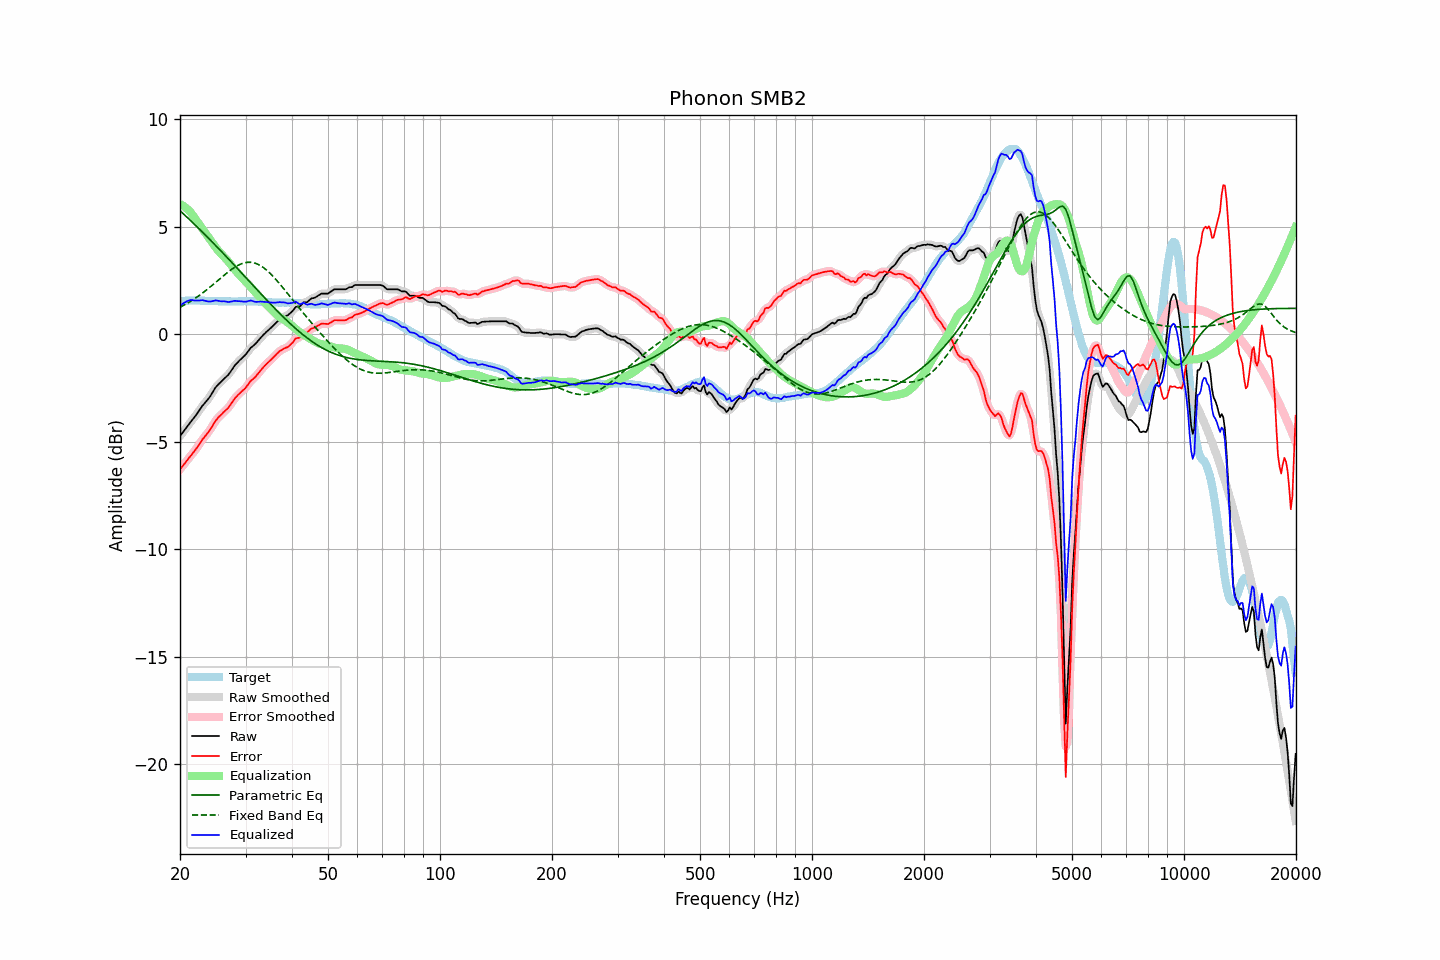

The table this chart was drawn from, first rows:
frequency, raw, error, smoothed, error_smoothed, equalization, parametric_eq, fixed_band_eq, equalized_raw, equalized_smoothed, target
20.00, -4.73, -6.27, -4.73, -6.27, 6.06, 5.75, 1.26, 1.32, 1.32, 1.54
20.20, -4.63, -6.18, -4.63, -6.18, 6.02, 5.68, 1.30, 1.38, 1.38, 1.55
20.40, -4.53, -6.09, -4.53, -6.09, 5.97, 5.61, 1.34, 1.44, 1.44, 1.56
20.61, -4.44, -5.99, -4.43, -6.00, 5.92, 5.54, 1.38, 1.49, 1.49, 1.56
20.81, -4.33, -5.90, -4.33, -5.90, 5.86, 5.47, 1.42, 1.53, 1.53, 1.57
21.02, -4.23, -5.80, -4.23, -5.81, 5.79, 5.40, 1.46, 1.56, 1.56, 1.57
21.23, -4.13, -5.71, -4.14, -5.71, 5.72, 5.33, 1.51, 1.59, 1.58, 1.58
21.44, -4.04, -5.62, -4.04, -5.62, 5.64, 5.26, 1.56, 1.59, 1.60, 1.58
21.66, -3.95, -5.52, -3.95, -5.52, 5.54, 5.19, 1.60, 1.59, 1.59, 1.58
21.87, -3.85, -5.43, -3.85, -5.43, 5.43, 5.12, 1.65, 1.57, 1.58, 1.58
22.09, -3.74, -5.33, -3.75, -5.33, 5.32, 5.04, 1.70, 1.57, 1.57, 1.59
22.31, -3.64, -5.23, -3.64, -5.22, 5.21, 4.97, 1.76, 1.57, 1.57, 1.59
22.54, -3.54, -5.11, -3.53, -5.11, 5.11, 4.90, 1.81, 1.57, 1.58, 1.57
22.76, -3.42, -4.99, -3.43, -4.99, 5.01, 4.83, 1.86, 1.58, 1.58, 1.56
22.99, -3.31, -4.88, -3.32, -4.89, 4.91, 4.75, 1.92, 1.59, 1.58, 1.56
23.22, -3.23, -4.80, -3.23, -4.79, 4.80, 4.68, 1.98, 1.57, 1.57, 1.56
23.45, -3.14, -4.70, -3.14, -4.70, 4.70, 4.60, 2.03, 1.56, 1.56, 1.55
23.69, -3.06, -4.61, -3.06, -4.61, 4.59, 4.53, 2.09, 1.54, 1.54, 1.55
23.92, -2.96, -4.52, -2.96, -4.51, 4.49, 4.45, 2.15, 1.52, 1.53, 1.55
24.16, -2.85, -4.40, -2.85, -4.40, 4.38, 4.38, 2.22, 1.53, 1.53, 1.55
24.40, -2.73, -4.28, -2.73, -4.28, 4.27, 4.30, 2.28, 1.54, 1.54, 1.55
24.65, -2.61, -4.16, -2.61, -4.16, 4.17, 4.22, 2.34, 1.56, 1.56, 1.55
24.89, -2.48, -4.03, -2.49, -4.04, 4.06, 4.15, 2.41, 1.58, 1.57, 1.55
25.14, -2.39, -3.94, -2.39, -3.94, 3.96, 4.07, 2.47, 1.57, 1.57, 1.55
25.39, -2.31, -3.85, -2.31, -3.86, 3.87, 3.99, 2.53, 1.56, 1.56, 1.54
25.65, -2.25, -3.78, -2.24, -3.78, 3.79, 3.91, 2.60, 1.54, 1.54, 1.54
25.91, -2.18, -3.71, -2.17, -3.71, 3.71, 3.84, 2.66, 1.53, 1.54, 1.54
26.16, -2.09, -3.63, -2.10, -3.63, 3.63, 3.76, 2.72, 1.54, 1.53, 1.54
26.43, -2.03, -3.56, -2.03, -3.56, 3.56, 3.68, 2.79, 1.53, 1.53, 1.54
26.69, -1.95, -3.49, -1.96, -3.49, 3.48, 3.60, 2.85, 1.52, 1.52, 1.53
26.96, -1.89, -3.42, -1.88, -3.41, 3.39, 3.52, 2.91, 1.50, 1.51, 1.53
27.23, -1.79, -3.32, -1.78, -3.32, 3.30, 3.44, 2.96, 1.51, 1.51, 1.53
27.50, -1.68, -3.21, -1.68, -3.21, 3.20, 3.36, 3.02, 1.53, 1.53, 1.53
27.77, -1.56, -3.09, -1.56, -3.10, 3.11, 3.28, 3.07, 1.54, 1.54, 1.53
28.05, -1.45, -2.98, -1.46, -2.99, 3.01, 3.20, 3.12, 1.56, 1.55, 1.53
28.33, -1.37, -2.90, -1.37, -2.90, 2.92, 3.12, 3.16, 1.55, 1.55, 1.53
28.62, -1.30, -2.82, -1.29, -2.82, 2.84, 3.04, 3.21, 1.54, 1.55, 1.53
28.90, -1.21, -2.75, -1.22, -2.75, 2.76, 2.96, 3.24, 1.54, 1.54, 1.54
29.19, -1.14, -2.68, -1.15, -2.68, 2.68, 2.88, 3.28, 1.53, 1.53, 1.54
29.48, -1.07, -2.61, -1.08, -2.62, 2.60, 2.80, 3.30, 1.53, 1.52, 1.54
29.78, -1.01, -2.55, -1.00, -2.54, 2.52, 2.72, 3.32, 1.52, 1.52, 1.54
30.08, -0.93, -2.47, -0.92, -2.46, 2.44, 2.64, 3.34, 1.52, 1.52, 1.54
30.38, -0.83, -2.37, -0.82, -2.37, 2.36, 2.55, 3.35, 1.54, 1.54, 1.54
30.68, -0.72, -2.27, -0.73, -2.27, 2.28, 2.47, 3.35, 1.56, 1.56, 1.54
30.99, -0.63, -2.16, -0.64, -2.18, 2.20, 2.39, 3.35, 1.57, 1.56, 1.54
31.30, -0.57, -2.10, -0.56, -2.10, 2.12, 2.31, 3.34, 1.55, 1.55, 1.54
31.61, -0.50, -2.04, -0.50, -2.04, 2.03, 2.23, 3.33, 1.53, 1.53, 1.54
31.93, -0.44, -1.97, -0.43, -1.96, 1.95, 2.15, 3.30, 1.51, 1.51, 1.53
32.24, -0.35, -1.88, -0.35, -1.88, 1.86, 2.07, 3.27, 1.51, 1.51, 1.52
32.57, -0.27, -1.79, -0.27, -1.79, 1.78, 1.99, 3.24, 1.51, 1.51, 1.52
32.89, -0.17, -1.69, -0.18, -1.69, 1.70, 1.91, 3.20, 1.52, 1.52, 1.52
33.22, -0.09, -1.60, -0.09, -1.61, 1.61, 1.83, 3.15, 1.52, 1.52, 1.51
33.55, -0.01, -1.52, -0.01, -1.52, 1.53, 1.75, 3.10, 1.52, 1.51, 1.51
33.89, 0.06, -1.44, 0.06, -1.44, 1.45, 1.67, 3.04, 1.50, 1.51, 1.49
34.23, 0.13, -1.36, 0.13, -1.36, 1.37, 1.59, 2.98, 1.50, 1.50, 1.49
34.57, 0.20, -1.30, 0.20, -1.29, 1.29, 1.51, 2.91, 1.49, 1.49, 1.49
34.92, 0.26, -1.22, 0.27, -1.22, 1.22, 1.43, 2.84, 1.48, 1.48, 1.49
35.27, 0.33, -1.15, 0.33, -1.15, 1.14, 1.36, 2.76, 1.48, 1.47, 1.49
35.62, 0.40, -1.08, 0.41, -1.08, 1.07, 1.28, 2.69, 1.47, 1.47, 1.48
35.97, 0.48, -1.01, 0.48, -1.00, 1.00, 1.20, 2.61, 1.47, 1.47, 1.48
... 635 more rows
